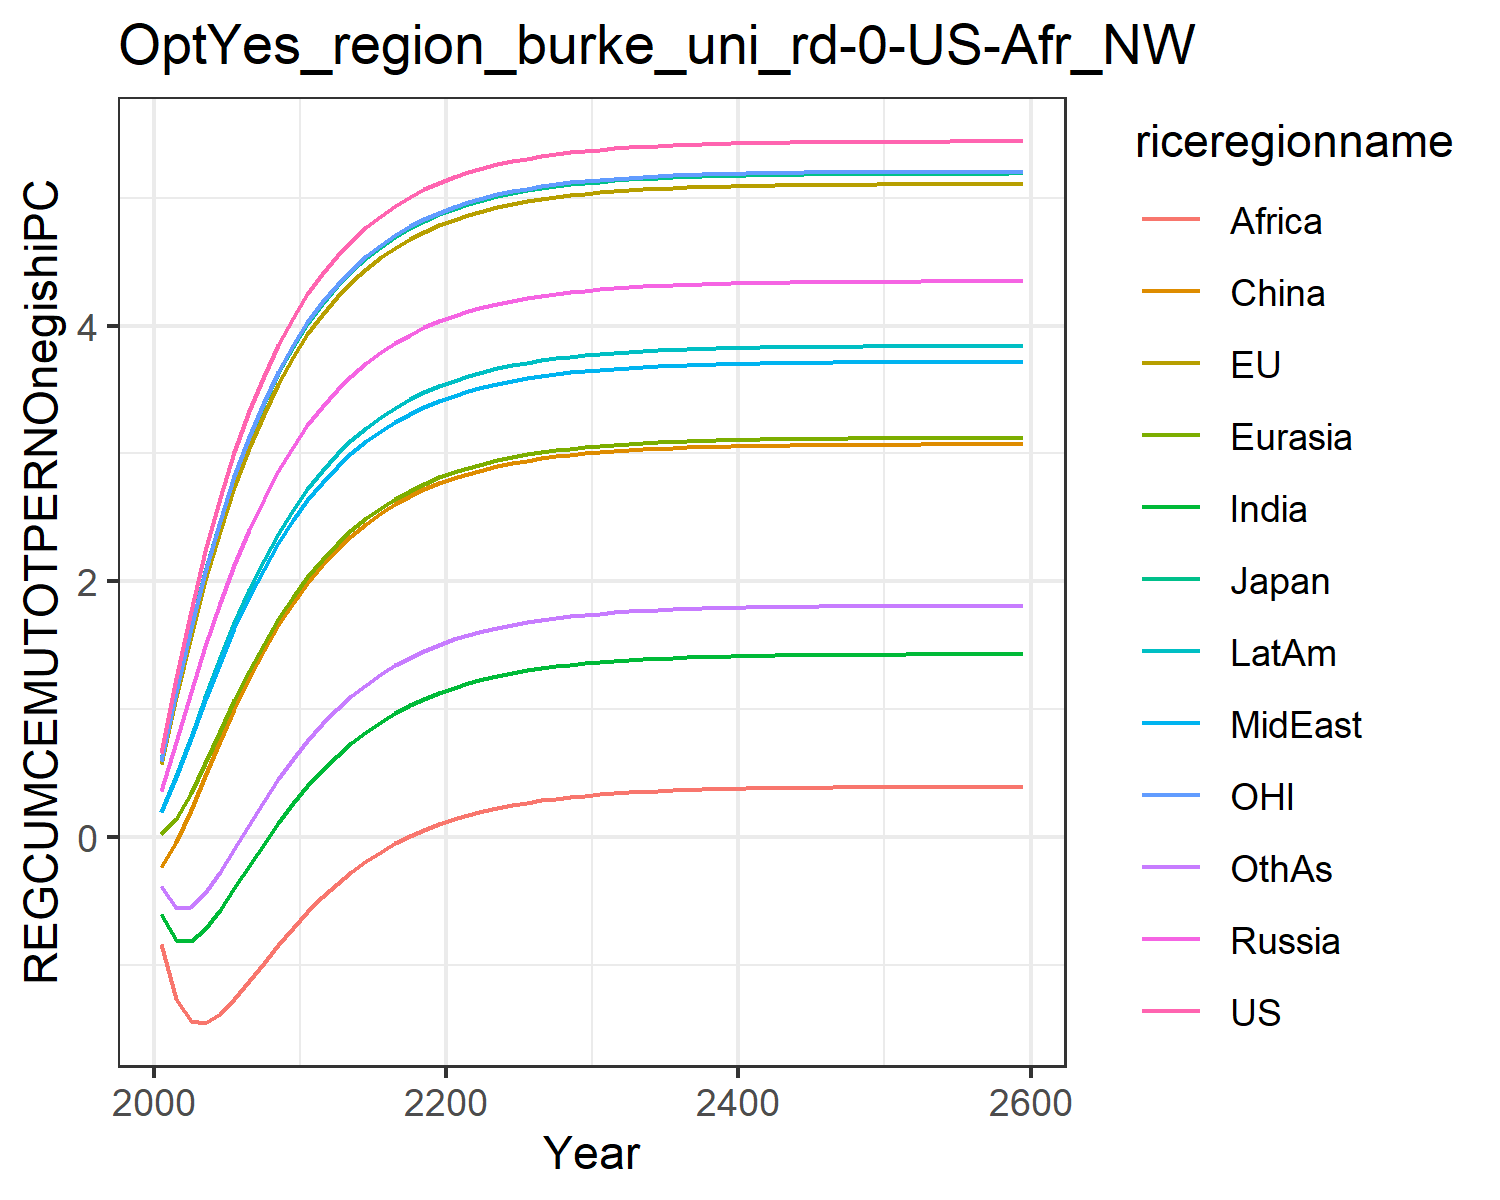

Values plotted in this chart, from the file beside it:
0.6584524294912781, 0.5733616414265369, 0.6051726814123568, 0.35674278458680586, 0.02126985691141836, -0.23406994901865597, -0.6040983229588437, 0.19808492420664836, -0.8385595270357011, 0.1980823718108744, 0.5937232772234452, -0.3798567278442033
1.244, 1.095, 1.145, 0.7468, 0.1399, -0.04191, -0.8023, 0.4712, -1.268, 0.4749, 1.137, -0.5572
1.77, 1.575, 1.638, 1.131, 0.3424, 0.2089, -0.8108, 0.7719, -1.434, 0.7844, 1.632, -0.5468
2.237, 2.008, 2.082, 1.494, 0.5804, 0.479, -0.7178, 1.073, -1.451, 1.097, 2.077, -0.4361
2.649, 2.396, 2.474, 1.828, 0.8278, 0.7478, -0.5713, 1.362, -1.38, 1.398, 2.473, -0.2739
3.012, 2.74, 2.82, 2.132, 1.07, 1.004, -0.4011, 1.631, -1.263, 1.678, 2.823, -0.09008
3.33, 3.044, 3.126, 2.404, 1.299, 1.242, -0.2247, 1.877, -1.127, 1.934, 3.131, 0.09787
3.608, 3.312, 3.395, 2.648, 1.511, 1.46, -0.05183, 2.1, -0.9838, 2.166, 3.402, 0.2803
3.85, 3.546, 3.63, 2.864, 1.704, 1.657, 0.1118, 2.299, -0.843, 2.374, 3.639, 0.452
4.062, 3.752, 3.835, 3.054, 1.877, 1.832, 0.2634, 2.476, -0.7083, 2.558, 3.846, 0.6103
4.246, 3.931, 4.014, 3.221, 2.032, 1.988, 0.4016, 2.634, -0.5826, 2.722, 4.026, 0.7542
4.405, 4.086, 4.17, 3.367, 2.17, 2.126, 0.5264, 2.772, -0.4676, 2.866, 4.183, 0.884
4.544, 4.222, 4.306, 3.495, 2.291, 2.248, 0.6382, 2.894, -0.3636, 2.992, 4.319, 0.9998
4.665, 4.341, 4.424, 3.607, 2.398, 2.355, 0.7377, 3.001, -0.2704, 3.103, 4.438, 1.103
4.769, 4.443, 4.527, 3.705, 2.493, 2.449, 0.8257, 3.095, -0.1873, 3.2, 4.541, 1.193
4.86, 4.533, 4.616, 3.791, 2.575, 2.531, 0.9034, 3.177, -0.1136, 3.285, 4.631, 1.273
4.939, 4.61, 4.693, 3.865, 2.647, 2.602, 0.9717, 3.248, -0.04866, 3.359, 4.708, 1.343
5.007, 4.677, 4.761, 3.929, 2.71, 2.665, 1.032, 3.311, 0.00853, 3.423, 4.775, 1.404
5.066, 4.735, 4.819, 3.985, 2.765, 2.719, 1.084, 3.365, 0.05871, 3.479, 4.834, 1.458
5.117, 4.786, 4.869, 4.034, 2.813, 2.766, 1.13, 3.412, 0.1027, 3.528, 4.884, 1.505
5.161, 4.829, 4.912, 4.076, 2.854, 2.807, 1.17, 3.453, 0.141, 3.57, 4.928, 1.546
5.199, 4.867, 4.95, 4.113, 2.89, 2.843, 1.204, 3.488, 0.1745, 3.606, 4.965, 1.581
5.232, 4.9, 4.983, 4.144, 2.921, 2.874, 1.235, 3.519, 0.2037, 3.638, 4.998, 1.612
5.261, 4.928, 5.011, 4.172, 2.948, 2.901, 1.261, 3.546, 0.2291, 3.666, 5.026, 1.638
5.285, 4.952, 5.035, 4.196, 2.972, 2.924, 1.284, 3.569, 0.2511, 3.689, 5.051, 1.662
5.307, 4.973, 5.057, 4.216, 2.992, 2.944, 1.303, 3.589, 0.2703, 3.71, 5.072, 1.682
5.325, 4.992, 5.075, 4.234, 3.01, 2.962, 1.321, 3.607, 0.2869, 3.728, 5.09, 1.699
5.341, 5.007, 5.091, 4.249, 3.025, 2.977, 1.335, 3.622, 0.3014, 3.743, 5.106, 1.714
5.355, 5.021, 5.104, 4.263, 3.038, 2.99, 1.348, 3.635, 0.3139, 3.757, 5.12, 1.727
5.367, 5.033, 5.116, 4.274, 3.05, 3.001, 1.359, 3.646, 0.3248, 3.768, 5.131, 1.739
5.377, 5.043, 5.126, 4.284, 3.06, 3.011, 1.369, 3.656, 0.3342, 3.778, 5.142, 1.749
5.386, 5.052, 5.135, 4.293, 3.068, 3.019, 1.378, 3.664, 0.3423, 3.787, 5.15, 1.757
5.393, 5.059, 5.143, 4.3, 3.076, 3.027, 1.385, 3.671, 0.3494, 3.794, 5.158, 1.764
5.4, 5.066, 5.149, 4.307, 3.082, 3.033, 1.391, 3.678, 0.3555, 3.801, 5.164, 1.771
5.406, 5.072, 5.155, 4.312, 3.088, 3.038, 1.396, 3.683, 0.3608, 3.806, 5.17, 1.776
5.411, 5.076, 5.16, 4.317, 3.092, 3.043, 1.401, 3.688, 0.3654, 3.811, 5.175, 1.781
5.415, 5.081, 5.164, 4.321, 3.097, 3.047, 1.405, 3.692, 0.3693, 3.815, 5.179, 1.785
5.419, 5.084, 5.168, 4.325, 3.1, 3.051, 1.409, 3.696, 0.3727, 3.819, 5.183, 1.789
5.422, 5.088, 5.171, 4.328, 3.103, 3.054, 1.412, 3.699, 0.3757, 3.822, 5.186, 1.792
5.425, 5.09, 5.173, 4.331, 3.106, 3.056, 1.414, 3.701, 0.3783, 3.825, 5.189, 1.794
5.427, 5.093, 5.176, 4.333, 3.108, 3.059, 1.417, 3.703, 0.3805, 3.827, 5.191, 1.797
5.429, 5.095, 5.178, 4.335, 3.11, 3.061, 1.419, 3.705, 0.3824, 3.829, 5.193, 1.799
5.431, 5.096, 5.18, 4.337, 3.112, 3.062, 1.42, 3.707, 0.3841, 3.831, 5.195, 1.8
5.432, 5.098, 5.181, 4.338, 3.113, 3.064, 1.422, 3.709, 0.3855, 3.832, 5.196, 1.802
5.434, 5.099, 5.182, 4.339, 3.115, 3.065, 1.423, 3.71, 0.3867, 3.834, 5.198, 1.803
5.435, 5.1, 5.183, 4.34, 3.116, 3.066, 1.424, 3.711, 0.3878, 3.835, 5.199, 1.804
5.436, 5.101, 5.184, 4.341, 3.117, 3.067, 1.425, 3.712, 0.3887, 3.836, 5.2, 1.805
5.436, 5.102, 5.185, 4.342, 3.118, 3.068, 1.426, 3.713, 0.3895, 3.837, 5.201, 1.806
5.437, 5.103, 5.186, 4.343, 3.118, 3.068, 1.427, 3.713, 0.3902, 3.837, 5.201, 1.807
5.438, 5.103, 5.187, 4.344, 3.119, 3.069, 1.427, 3.714, 0.3908, 3.838, 5.202, 1.807
5.438, 5.104, 5.187, 4.344, 3.119, 3.07, 1.428, 3.715, 0.3913, 3.838, 5.203, 1.808
5.439, 5.104, 5.188, 4.345, 3.12, 3.07, 1.428, 3.715, 0.3917, 3.839, 5.203, 1.808
5.439, 5.105, 5.188, 4.345, 3.12, 3.07, 1.428, 3.715, 0.3921, 3.839, 5.203, 1.809
5.44, 5.105, 5.188, 4.345, 3.121, 3.071, 1.429, 3.716, 0.3925, 3.84, 5.204, 1.809
5.44, 5.106, 5.189, 4.346, 3.121, 3.071, 1.429, 3.716, 0.3927, 3.84, 5.204, 1.809
5.44, 5.106, 5.189, 4.346, 3.121, 3.071, 1.429, 3.716, 0.393, 3.84, 5.204, 1.81
5.44, 5.106, 5.189, 4.346, 3.121, 3.072, 1.43, 3.716, 0.3932, 3.84, 5.205, 1.81
5.441, 5.106, 5.189, 4.346, 3.122, 3.072, 1.43, 3.717, 0.3934, 3.841, 5.205, 1.81
5.441, 5.106, 5.19, 4.346, 3.122, 3.072, 1.43, 3.717, 0.3935, 3.841, 5.205, 1.81
5.442, 5.107, 5.191, 4.347, 3.123, 3.073, 1.431, 3.718, 0.3945, 3.842, 5.206, 1.811
